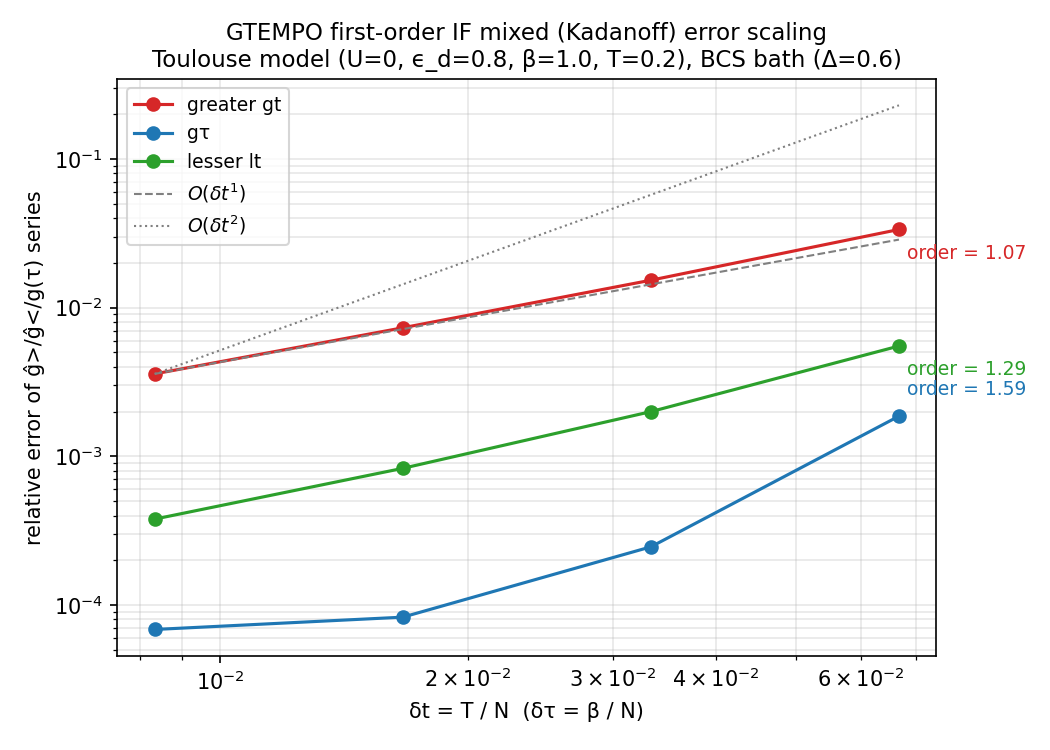

The file beside this chart, header and first rows:
series, dt, relerr
greater gt, 0.06667, 0.03355
lesser lt, 0.06667, 0.005522
gτ, 0.06667, 0.001864
greater gt, 0.03333, 0.0153
lesser lt, 0.03333, 0.001999
gτ, 0.03333, 0.0002464
greater gt, 0.01667, 0.007324
lesser lt, 0.01667, 0.0008308
gτ, 0.01667, 8.292658969065399e-5
greater gt, 0.008333, 0.003586
lesser lt, 0.008333, 0.0003785
gτ, 0.008333, 6.853299407557667e-5
